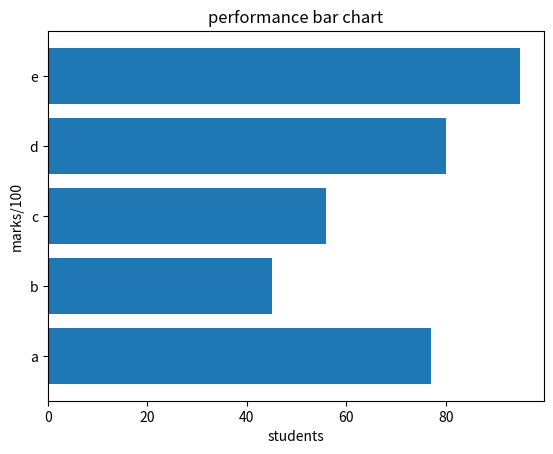

Recreate this plot in Python.
import matplotlib.pyplot as plt
students=['a','b','c','d','e']
marks=[77,45,56,80,95]
plt.barh(students,marks)
plt.title("performance bar chart")
plt.xlabel("students")
plt.ylabel("marks/100")
plt.show()